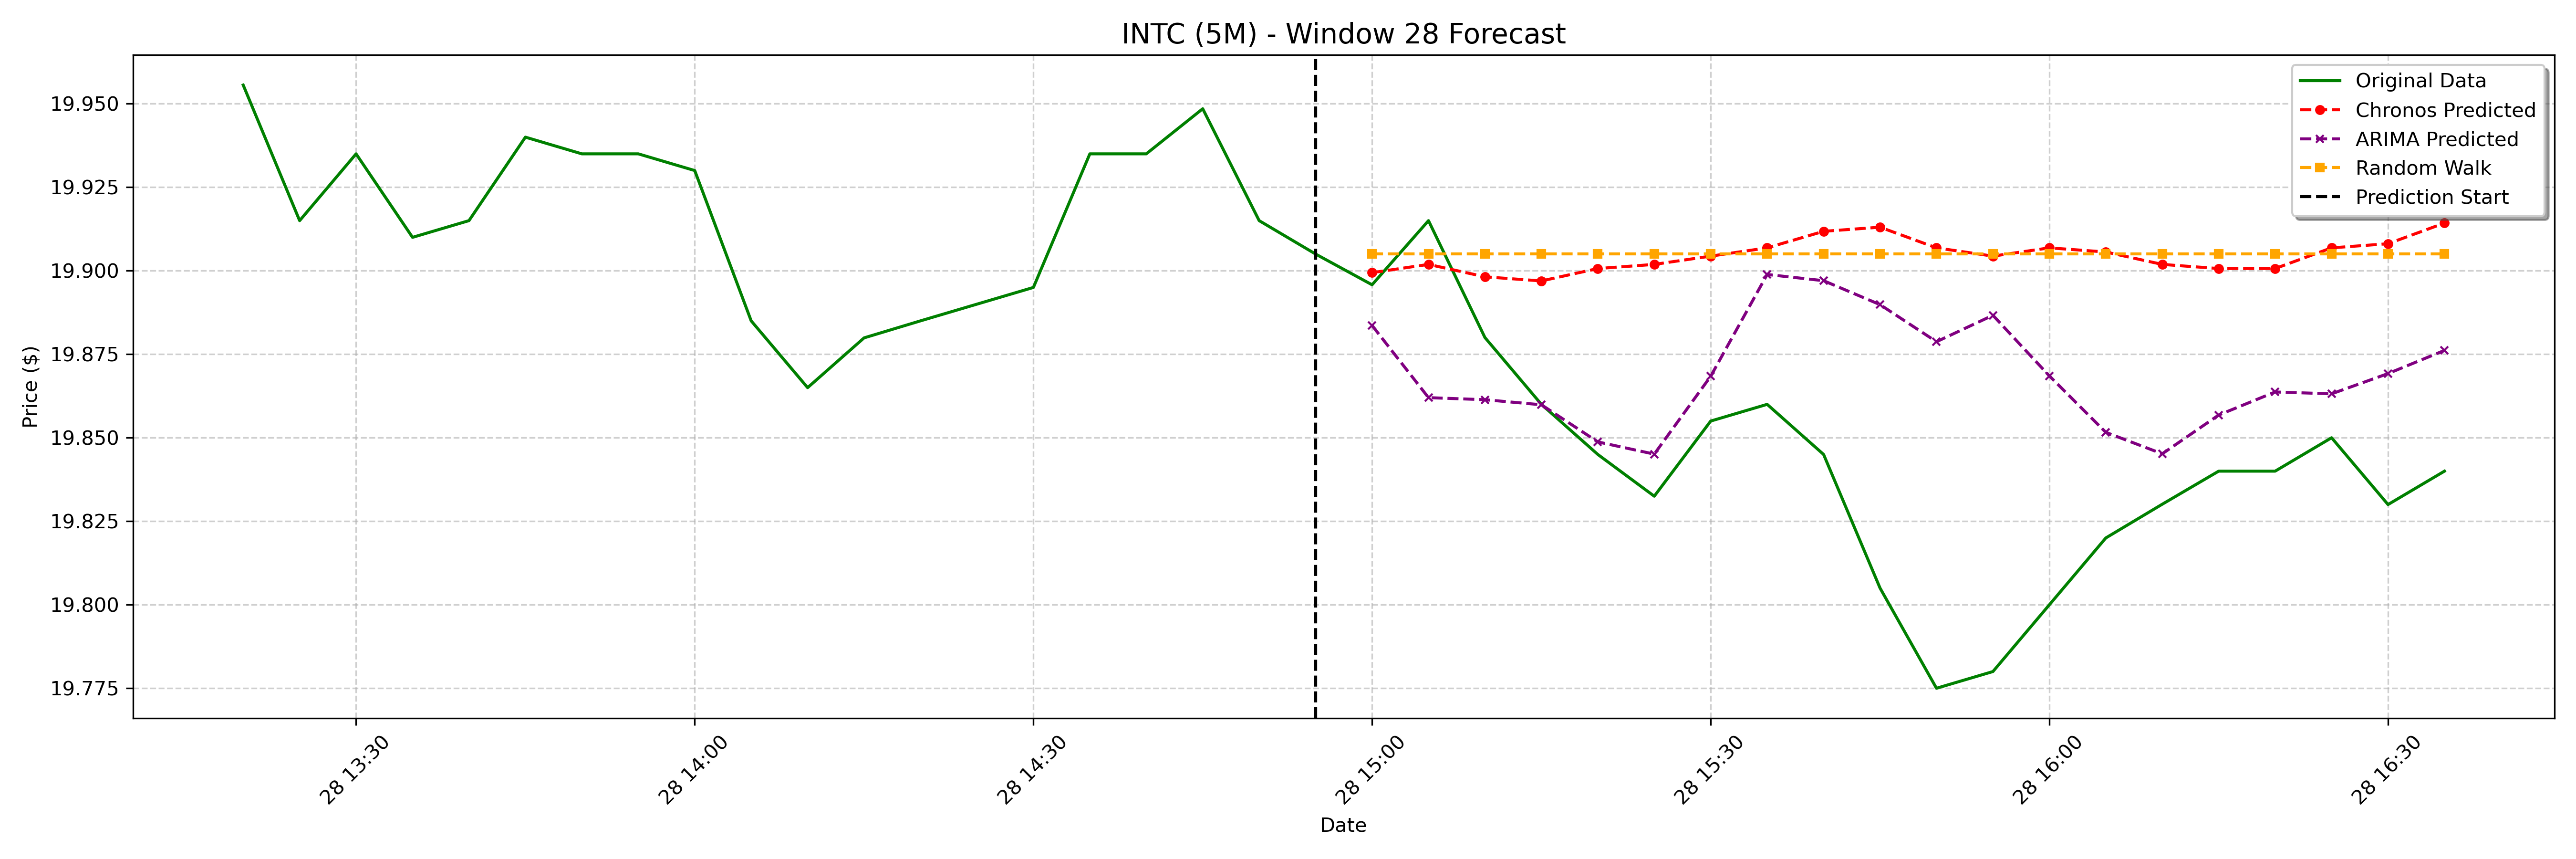

The file beside this chart, header and first rows:
date, actual, chronos_forecast, arima_forecast, random_walk_forecast
2025-01-28 15:00:00-05:00, 19.9, 19.9, 19.88, 19.91
2025-01-28 15:05:00-05:00, 19.91, 19.9, 19.86, 19.91
2025-01-28 15:10:00-05:00, 19.88, 19.9, 19.86, 19.91
2025-01-28 15:15:00-05:00, 19.86, 19.9, 19.86, 19.91
2025-01-28 15:20:00-05:00, 19.84, 19.9, 19.85, 19.91
2025-01-28 15:25:00-05:00, 19.83, 19.9, 19.85, 19.91
2025-01-28 15:30:00-05:00, 19.86, 19.9, 19.87, 19.91
2025-01-28 15:35:00-05:00, 19.86, 19.91, 19.9, 19.91
2025-01-28 15:40:00-05:00, 19.84, 19.91, 19.9, 19.91
2025-01-28 15:45:00-05:00, 19.8, 19.91, 19.89, 19.91
2025-01-28 15:50:00-05:00, 19.77, 19.91, 19.88, 19.91
2025-01-28 15:55:00-05:00, 19.78, 19.9, 19.89, 19.91
2025-01-28 16:00:00-05:00, 19.8, 19.91, 19.87, 19.91
2025-01-28 16:05:00-05:00, 19.82, 19.91, 19.85, 19.91
2025-01-28 16:10:00-05:00, 19.83, 19.9, 19.85, 19.91
2025-01-28 16:15:00-05:00, 19.84, 19.9, 19.86, 19.91
2025-01-28 16:20:00-05:00, 19.84, 19.9, 19.86, 19.91
2025-01-28 16:25:00-05:00, 19.85, 19.91, 19.86, 19.91
2025-01-28 16:30:00-05:00, 19.83, 19.91, 19.87, 19.91
2025-01-28 16:35:00-05:00, 19.84, 19.91, 19.88, 19.91
